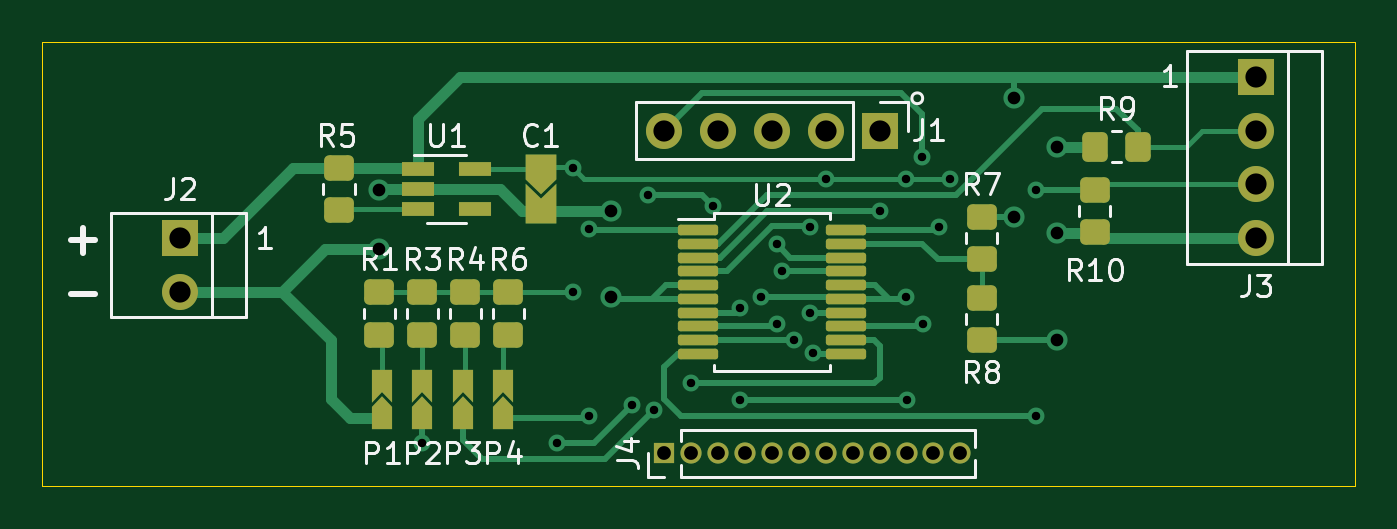
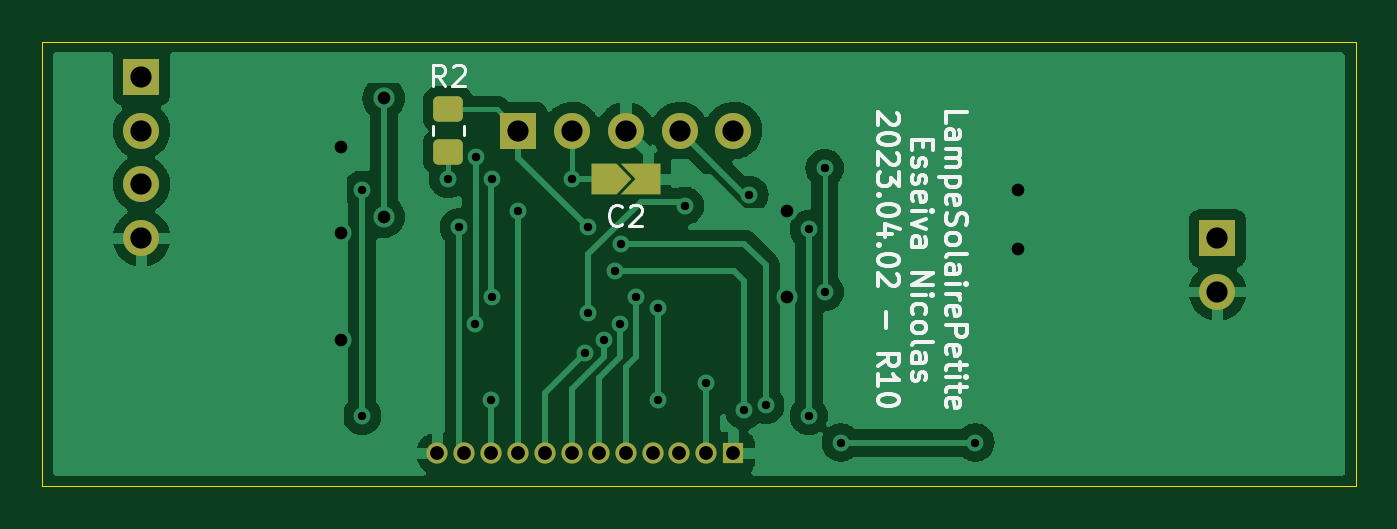
Circuit board: 9 layer files. Board 62.0 x 21.0 mm.
- bottom_copper: LampeSolairePetite-B_Cu.gbl (47658 bytes)
- bottom_mask: LampeSolairePetite-B_Mask.gbs (2303 bytes)
- bottom_silk: LampeSolairePetite-B_Silkscreen.gbo (13770 bytes)
- outline: LampeSolairePetite-Edge_Cuts.gm1 (730 bytes)
- top_copper: LampeSolairePetite-F_Cu.gtl (12310 bytes)
- top_mask: LampeSolairePetite-F_Mask.gts (4074 bytes)
- top_silk: LampeSolairePetite-F_Silkscreen.gto (14012 bytes)
- drill: LampeSolairePetite-NPTH.drl (272 bytes)
- drill: LampeSolairePetite-PTH.drl (1410 bytes)

=== bottom_copper: LampeSolairePetite-B_Cu.gbl (47658 bytes, source omitted) ===
=== bottom_mask: LampeSolairePetite-B_Mask.gbs (2303 bytes, source withheld) ===
=== bottom_silk: LampeSolairePetite-B_Silkscreen.gbo (13770 bytes, source omitted) ===
=== outline: LampeSolairePetite-Edge_Cuts.gm1 ===
G04 #@! TF.GenerationSoftware,KiCad,Pcbnew,(6.0.6)*
G04 #@! TF.CreationDate,2023-04-02T13:24:19+02:00*
G04 #@! TF.ProjectId,LampeSolairePetite,4c616d70-6553-46f6-9c61-697265506574,R00*
G04 #@! TF.SameCoordinates,PX5f5e100PY5cfbb60*
G04 #@! TF.FileFunction,Profile,NP*
%FSLAX46Y46*%
G04 Gerber Fmt 4.6, Leading zero omitted, Abs format (unit mm)*
G04 Created by KiCad (PCBNEW (6.0.6)) date 2023-04-02 13:24:19*
%MOMM*%
%LPD*%
G01*
G04 APERTURE LIST*
G04 #@! TA.AperFunction,Profile*
%ADD10C,0.050000*%
G04 #@! TD*
G04 APERTURE END LIST*
D10*
X-10000000Y25500000D02*
X52000000Y25500000D01*
X52000000Y25500000D02*
X52000000Y4500000D01*
X52000000Y4500000D02*
X-10000000Y4500000D01*
X-10000000Y4500000D02*
X-10000000Y25500000D01*
M02*

=== top_copper: LampeSolairePetite-F_Cu.gtl (12310 bytes, source omitted) ===
=== top_mask: LampeSolairePetite-F_Mask.gts (4074 bytes, source withheld) ===
=== top_silk: LampeSolairePetite-F_Silkscreen.gto (14012 bytes, source omitted) ===
=== drill: LampeSolairePetite-NPTH.drl ===
M48
; DRILL file {KiCad (6.0.6)} date Sun Apr  2 13:24:26 2023
; FORMAT={-:-/ absolute / inch / decimal}
; #@! TF.CreationDate,2023-04-02T13:24:26+02:00
; #@! TF.GenerationSoftware,Kicad,Pcbnew,(6.0.6)
; #@! TF.FileFunction,NonPlated,1,2,NPTH
FMAT,2
INCH
%
G90
G05
T0
M30

=== drill: LampeSolairePetite-PTH.drl ===
M48
; DRILL file {KiCad (6.0.6)} date Sun Apr  2 13:24:26 2023
; FORMAT={-:-/ absolute / inch / decimal}
; #@! TF.CreationDate,2023-04-02T13:24:26+02:00
; #@! TF.GenerationSoftware,Kicad,Pcbnew,(6.0.6)
; #@! TF.FileFunction,Plated,1,2,PTH
FMAT,2
INCH
; #@! TA.AperFunction,Plated,PTH,ViaDrill
T1C0.0157
; #@! TA.AperFunction,Plated,PTH,ViaDrill
T2C0.0236
; #@! TA.AperFunction,Plated,PTH,ComponentDrill
T3C0.0256
; #@! TA.AperFunction,Plated,PTH,ComponentDrill
T4C0.0394
%
G90
G05
T1
X0.313Y0.2586
X0.563Y0.2586
X0.593Y0.7686
X0.593Y0.5386
X0.623Y0.6551
X0.623Y0.3086
X0.703Y0.3286
X0.733Y0.7186
X0.743Y0.3186
X0.813Y0.3686
X0.853Y0.6986
X0.903Y0.5086
X0.903Y0.3386
X0.943Y0.5286
X0.9715Y0.6283
X0.973Y0.4786
X0.9822Y0.5772
X1.003Y0.4486
X1.033Y0.4986
X1.0339Y0.6594
X1.0389Y0.4244
X1.063Y0.7486
X1.163Y0.6886
X1.2123Y0.7486
X1.2123Y0.5286
X1.213Y0.3386
X1.2418Y0.7886
X1.243Y0.4786
X1.273Y0.6586
X1.293Y0.7486
X1.453Y0.7286
X1.453Y0.3086
T2
X0.233Y0.7286
X0.233Y0.6186
X0.663Y0.6886
X0.663Y0.5286
X1.413Y0.8986
X1.413Y0.6786
X1.493Y0.8086
X1.493Y0.6486
X1.493Y0.4486
T3
X0.763Y0.2386
X0.813Y0.2386
X0.863Y0.2386
X0.913Y0.2386
X0.963Y0.2386
X1.013Y0.2386
X1.063Y0.2386
X1.113Y0.2386
X1.163Y0.2386
X1.213Y0.2386
X1.263Y0.2386
X1.313Y0.2386
T4
X-0.137Y0.6386
X-0.137Y0.5386
X0.7628Y0.8386
X0.8628Y0.8386
X0.9628Y0.8386
X1.0628Y0.8386
X1.1628Y0.8386
X1.863Y0.9386
X1.863Y0.8386
X1.863Y0.7386
X1.863Y0.6386
T0
M30
